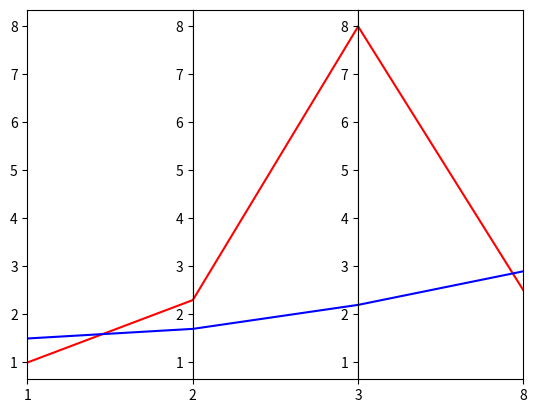

Python code for this plot:
#!/usr/bin/python
import numpy as np
import matplotlib.pyplot as plt
import matplotlib.ticker as ticker

#vectors to plot: 4D for this example
y1=[1,2.3,8.0,2.5]
y2=[1.5,1.7,2.2,2.9]

x=[1,2,3,8] # spines

fig,(ax,ax2,ax3) = plt.subplots(1, 3, sharey=False)

# plot the same on all the subplots
ax.plot(x,y1,'r-', x,y2,'b-')
ax2.plot(x,y1,'r-', x,y2,'b-')
ax3.plot(x,y1,'r-', x,y2,'b-')

# now zoom in each of the subplots 
ax.set_xlim([ x[0],x[1]])
ax2.set_xlim([ x[1],x[2]])
ax3.set_xlim([ x[2],x[3]])

# set the x axis ticks 
for axx,xx in zip([ax,ax2,ax3],x[:-1]):
  axx.xaxis.set_major_locator(ticker.FixedLocator([xx]))
ax3.xaxis.set_major_locator(ticker.FixedLocator([x[-2],x[-1]]))  # the last one

# EDIT: add the labels to the rightmost spine
for tick in ax3.yaxis.get_major_ticks():
  tick.label2On=True

# stack the subplots together
plt.subplots_adjust(wspace=0)

plt.show()
